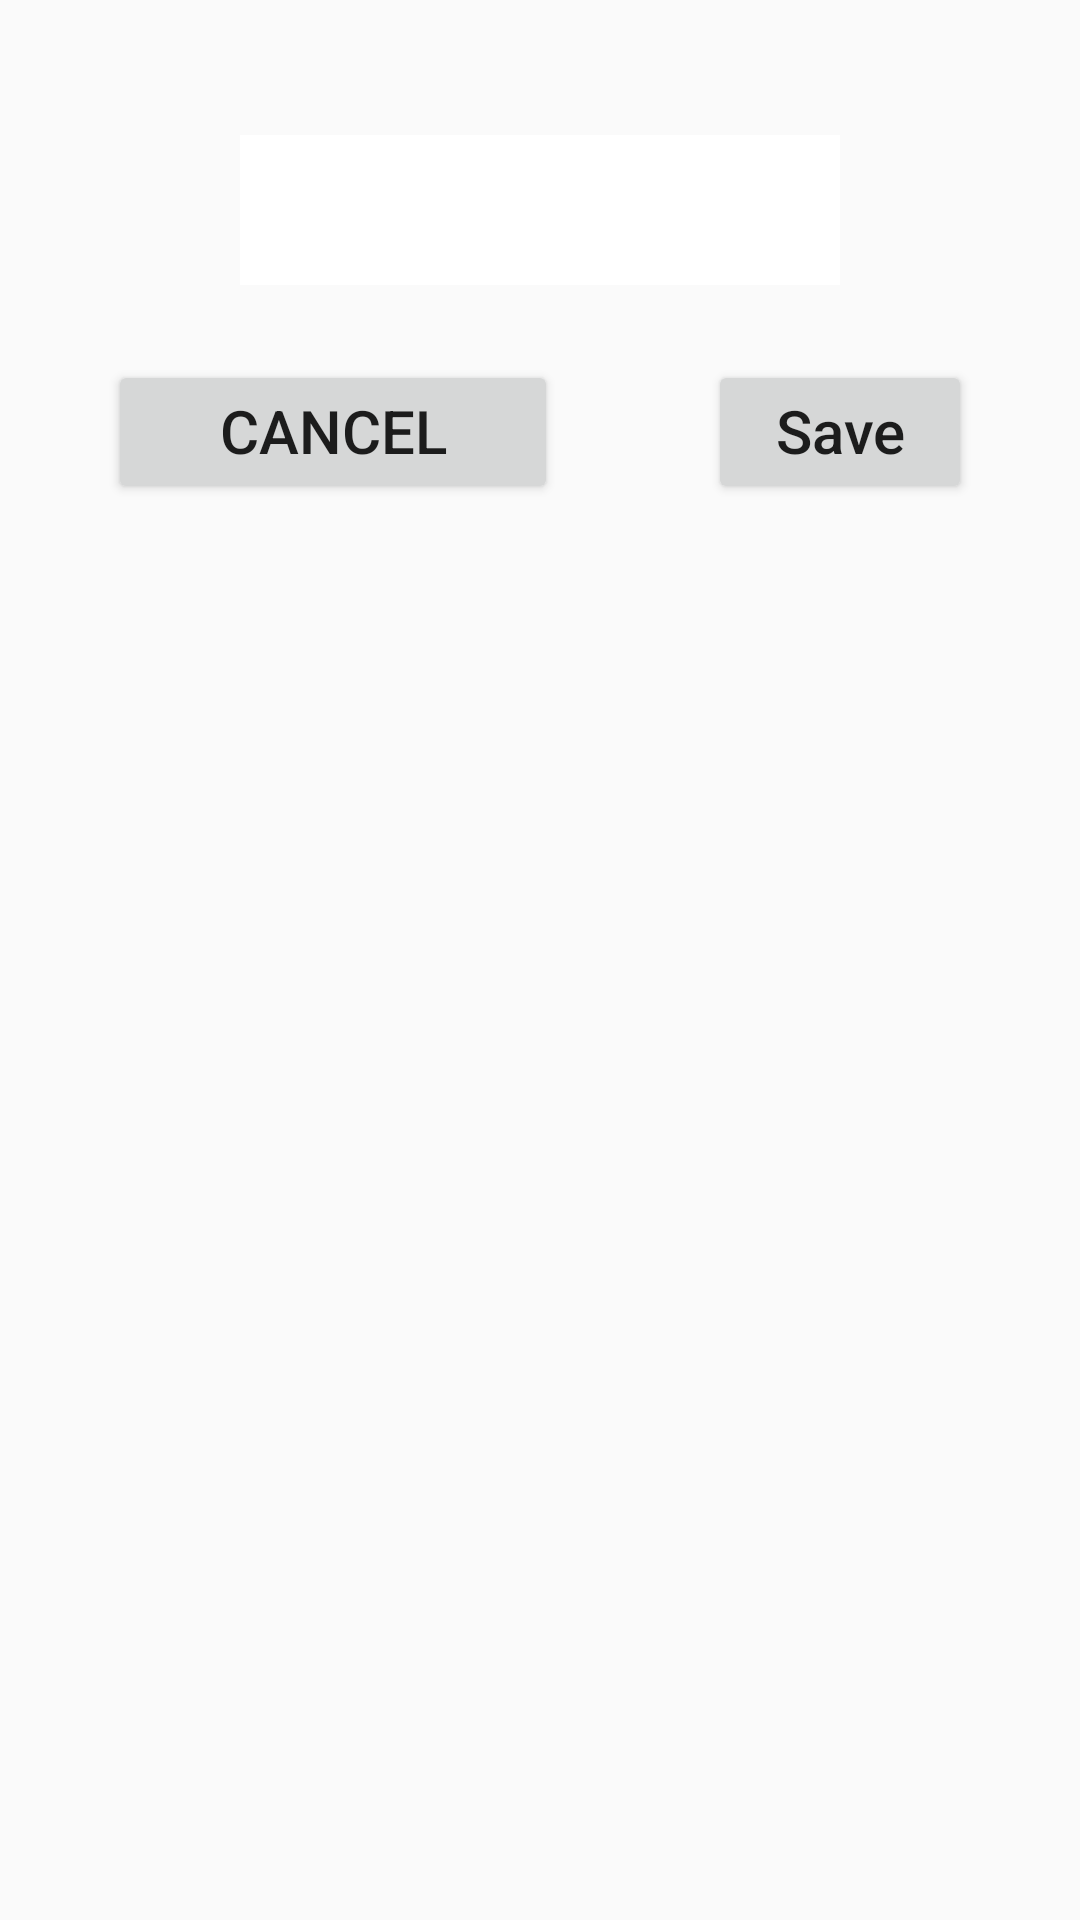

Layout XML and referenced resources for this Android screen:
<!-- AndroidManifest.xml: application theme AppTheme -->
<!-- res/layout/popup_save_category.xml -->
<?xml version="1.0" encoding="utf-8"?>
<TableLayout android:layout_width="match_parent"
    android:layout_height="match_parent"
    android:paddingTop="20dp"
    xmlns:android="http://schemas.android.com/apk/res/android">

    <TableRow
        android:layout_width="match_parent"
        android:layout_height="match_parent"
        android:layout_marginTop="25dp"
        android:gravity="center_horizontal"
        android:orientation="horizontal">


            <EditText
                android:id="@+id/txtCategory"
                android:layout_width="match_parent"
                android:layout_height="match_parent"
                android:background="#FFFF"
                android:backgroundTint="#FFFF"
                android:editable="false"
                android:minHeight="50dp"
                android:minWidth="200dp"
                android:inputType="text"
                android:singleLine="true"
                android:outlineAmbientShadowColor="#FFFF"
                android:outlineSpotShadowColor="#FFFF"
                android:paddingStart="8dp"
                android:paddingEnd="8dp"
                android:shadowColor="#FFFF" />
    </TableRow>

    <TableRow android:gravity="center_horizontal"
        android:layout_marginTop="25dp"
        >

        <Button
            android:id="@+id/button_cancel_category"
            android:layout_width="wrap_content"
            android:layout_height="wrap_content"
            android:text="Cancel"
            android:layout_marginEnd="25dp"
            android:layout_marginStart="25dp"
            android:textSize="20dp"
            android:gravity="center_horizontal"
            android:layout_marginBottom="20dp"/>


        <Button
            android:id="@+id/button_save_category"
            android:layout_width="wrap_content"
            android:layout_height="wrap_content"
            android:text="Save"
            android:layout_marginStart="25dp"
            android:layout_marginEnd="25dp"
            android:textSize="20dp"
            android:textAllCaps="false"
            android:gravity="center_horizontal"
            android:layout_marginBottom="20dp"/>

    </TableRow>

</TableLayout>
<!-- resources referenced by this layout -->
<resources>
  <style name="AppTheme" parent="Theme.AppCompat.Light.DarkActionBar">
          
          <item name="colorPrimary">@color/colorPrimary</item>
          <item name="colorPrimaryDark">@color/colorPrimaryDark</item>
          <item name="colorAccent">@color/colorAccent</item>
      </style>
  <color name="colorPrimary">#388E3C</color>
  <color name="colorPrimaryDark">#388E3C</color>
  <color name="colorAccent">#388E3C</color>
</resources>
